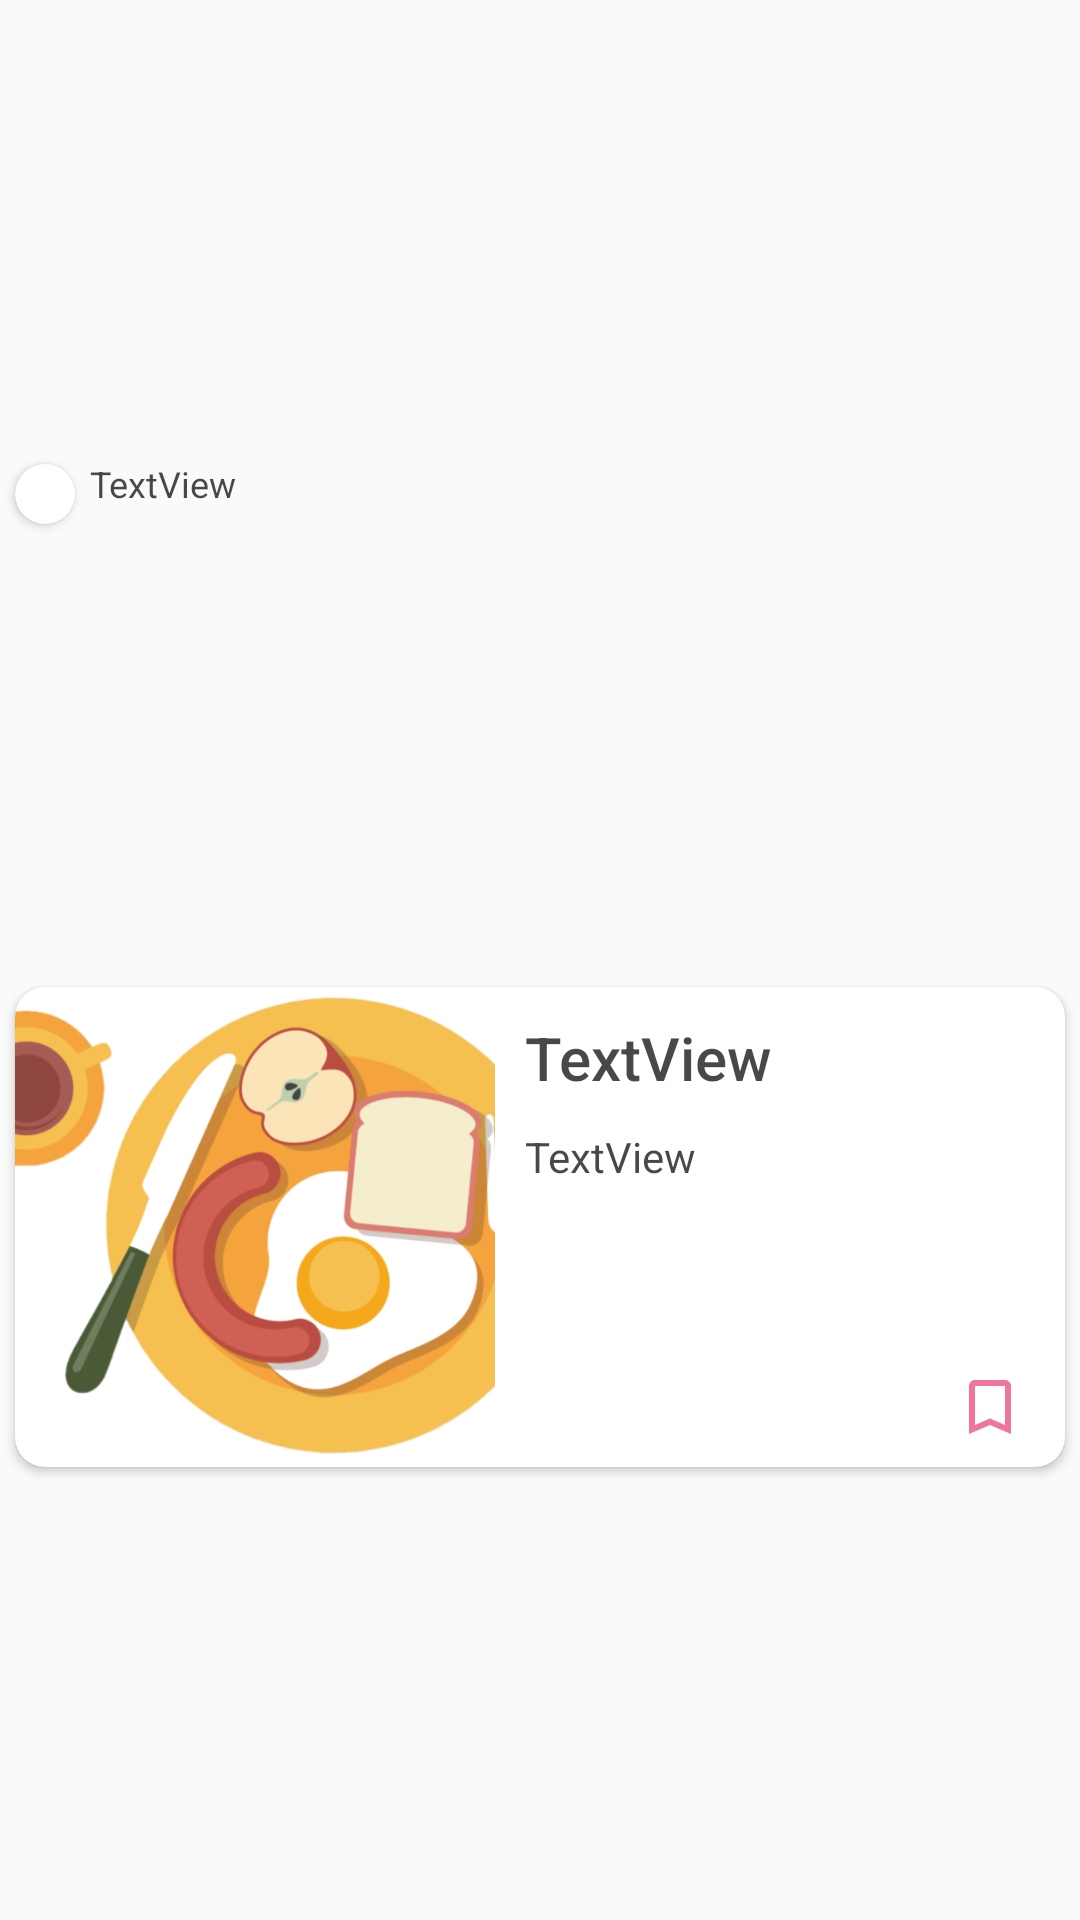

Produce the Android XML layout that renders to this screen, including the resource entries it uses.
<!-- AndroidManifest.xml: application theme Theme.AppCompat.Light.NoActionBar -->
<!-- res/layout/layout_cardview.xml -->
<?xml version="1.0" encoding="utf-8"?>
<androidx.cardview.widget.CardView xmlns:android="http://schemas.android.com/apk/res/android"
    xmlns:app="http://schemas.android.com/apk/res-auto"
    xmlns:tools="http://schemas.android.com/tools"
    android:layout_width="match_parent"
    android:layout_height="wrap_content"
    app:cardBackgroundColor="@android:color/transparent"
    app:cardElevation="0dp">

    <androidx.constraintlayout.widget.ConstraintLayout
        android:layout_width="match_parent"
        android:layout_height="match_parent">

        <TextView
            android:id="@+id/userName1"
            android:layout_width="0dp"
            android:layout_height="20dp"
            android:layout_marginStart="5dp"
            android:layout_marginTop="7dp"
            android:layout_marginEnd="5dp"
            android:layout_marginBottom="5dp"
            android:text="TextView"
            android:textColor="#B7000000"
            android:textSize="12sp"
            app:layout_constraintBottom_toTopOf="@+id/card1"
            app:layout_constraintEnd_toEndOf="parent"
            app:layout_constraintHorizontal_bias="0.0"
            app:layout_constraintStart_toEndOf="@+id/cardView3"
            app:layout_constraintTop_toTopOf="parent" />

        <androidx.cardview.widget.CardView
            android:id="@+id/cardView3"
            android:layout_width="wrap_content"
            android:layout_height="wrap_content"
            android:layout_marginStart="5dp"
            android:layout_marginTop="5dp"
            android:layout_marginBottom="5dp"
            app:cardCornerRadius="30dp"
            app:layout_constraintBottom_toTopOf="@+id/card1"
            app:layout_constraintEnd_toStartOf="@+id/userName1"
            app:layout_constraintStart_toStartOf="parent"
            app:layout_constraintTop_toTopOf="parent">

            <ImageView
                android:id="@+id/avatar"
                android:layout_width="20dp"
                android:layout_height="20dp"
                android:scaleType="centerCrop"
                tools:srcCompat="@mipmap/ex_img" />

        </androidx.cardview.widget.CardView>

        <androidx.cardview.widget.CardView
            android:id="@+id/card1"
            android:layout_width="match_parent"
            android:layout_height="wrap_content"
            android:layout_marginStart="5dp"
            android:layout_marginTop="5dp"
            android:layout_marginEnd="5dp"
            android:layout_marginBottom="5dp"
            android:background="#FFFFFF"
            app:cardBackgroundColor="@color/white"
            app:cardCornerRadius="10dp"
            app:layout_constraintBottom_toBottomOf="parent"
            app:layout_constraintEnd_toEndOf="parent"
            app:layout_constraintStart_toStartOf="parent"
            app:layout_constraintTop_toBottomOf="@+id/userName1">

            <androidx.constraintlayout.widget.ConstraintLayout
                android:layout_width="match_parent"
                android:layout_height="match_parent">

                <ImageButton
                    android:id="@+id/favBtnProfile"
                    android:layout_width="30dp"
                    android:layout_height="30dp"
                    android:layout_marginEnd="10dp"
                    android:layout_marginBottom="5dp"
                    android:backgroundTint="#00FFFFFF"
                    app:layout_constraintBottom_toBottomOf="@id/recipeImg1"
                    app:layout_constraintEnd_toEndOf="parent"
                    app:srcCompat="@drawable/favorite_off" />

                <ImageView
                    android:id="@+id/recipeImg1"
                    android:layout_width="160dp"
                    android:layout_height="160dp"
                    android:scaleType="centerCrop"
                    app:layout_constraintStart_toStartOf="parent"
                    app:layout_constraintTop_toTopOf="parent"
                    app:srcCompat="@drawable/ic_food" />

                <TextView
                    android:id="@+id/recipeName1"
                    android:layout_width="0dp"
                    android:layout_height="wrap_content"
                    android:layout_marginStart="10dp"
                    android:layout_marginTop="10dp"
                    android:layout_marginEnd="5dp"
                    android:background="#00FFFFFF"
                    android:fontFamily="sans-serif-medium"
                    android:foregroundTint="#FFFFFF"
                    android:maxLines="3"
                    android:text="TextView"
                    android:textColor="#B7000000"
                    android:textSize="20sp"
                    app:layout_constraintEnd_toEndOf="parent"
                    app:layout_constraintStart_toEndOf="@id/recipeImg1"
                    app:layout_constraintTop_toTopOf="parent" />

                <TextView
                    android:id="@+id/description1"
                    android:layout_width="0dp"
                    android:layout_height="wrap_content"
                    android:layout_marginStart="10dp"
                    android:layout_marginTop="10dp"
                    android:layout_marginEnd="5dp"
                    android:background="#00FFFFFF"
                    android:fontFamily="sans-serif"
                    android:maxLines="2"
                    android:text="TextView"
                    android:textColor="#B7000000"
                    app:layout_constraintEnd_toEndOf="parent"
                    app:layout_constraintStart_toEndOf="@id/recipeImg1"
                    app:layout_constraintTop_toBottomOf="@+id/recipeName1" />

            </androidx.constraintlayout.widget.ConstraintLayout>
        </androidx.cardview.widget.CardView>

    </androidx.constraintlayout.widget.ConstraintLayout>

</androidx.cardview.widget.CardView>
<!-- resources referenced by this layout -->
<resources>
  <!-- drawable favorite_off (drawable) -->
  <vector xmlns:android="http://schemas.android.com/apk/res/android"
      android:width="24dp"
      android:height="24dp"
      android:viewportWidth="24"
      android:viewportHeight="24">
    <path
        android:fillColor="#ef749e"
        android:pathData="M17,3L7,3c-1.1,0 -1.99,0.9 -1.99,2L5,21l7,-3 7,3L19,5c0,-1.1 -0.9,-2 -2,-2zM17,18l-5,-2.18L7,18L7,5h10v13z"/>
  </vector>
  <!-- drawable ic_food: png bitmap (drawable-v24, 174206 bytes) -->
  <!-- mipmap ex_img (mipmap-anydpi-v26) -->
  <?xml version="1.0" encoding="utf-8"?>
  <adaptive-icon xmlns:android="http://schemas.android.com/apk/res/android">
      <background android:drawable="@drawable/ex_img_background"/>
      <foreground android:drawable="@mipmap/ex_img_foreground"/>
  </adaptive-icon>
  <!-- not gathered from this repository: default colours our renderer supplied (Android Studio template values) -->
  <color name="white">#FFFFFFFF</color>
</resources>
